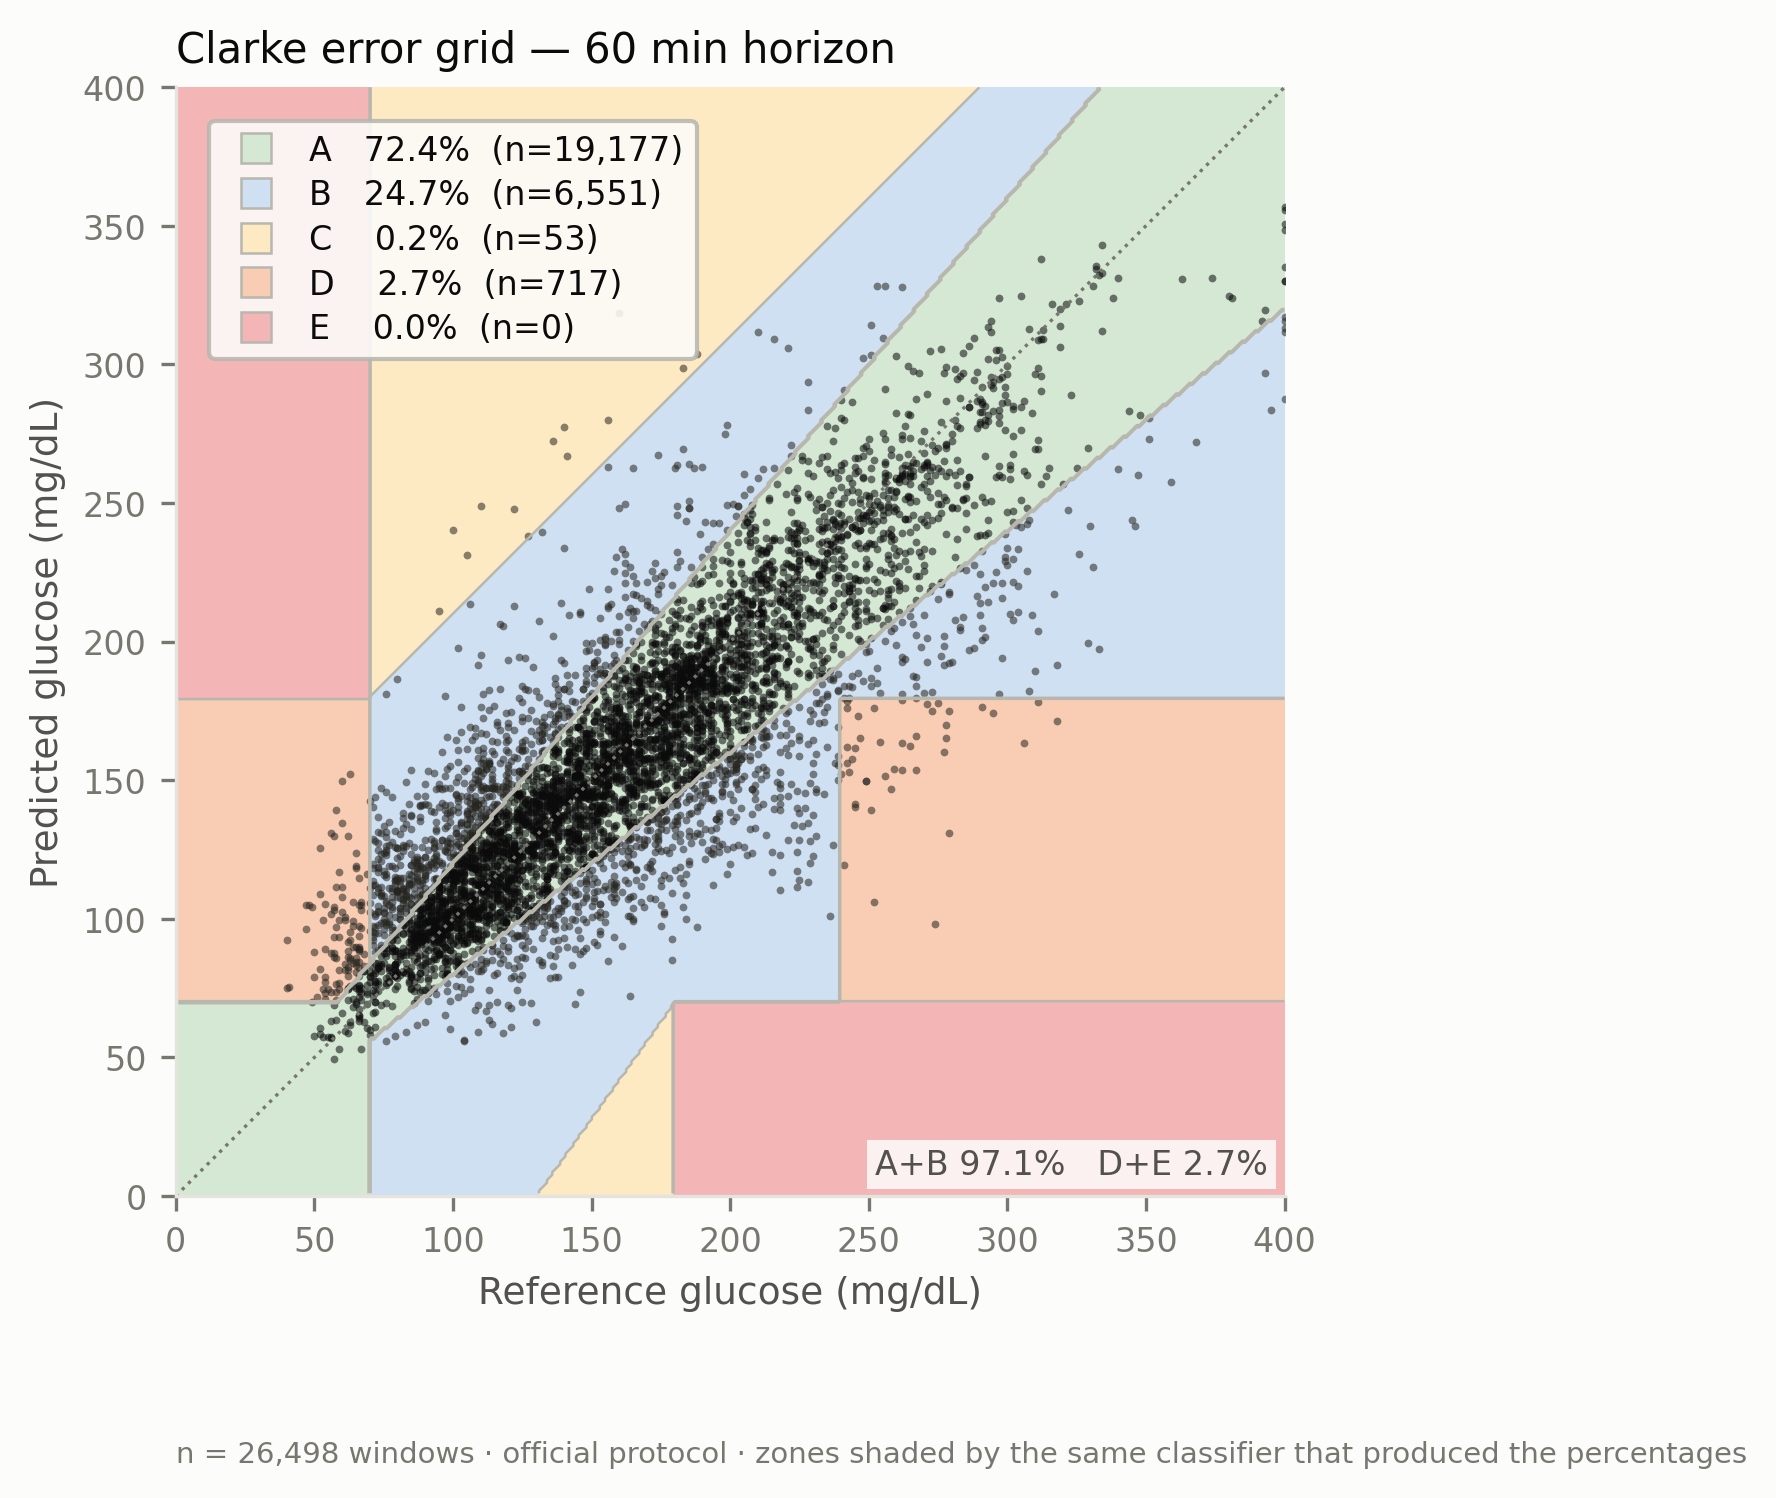

The data file committed next to this chart (first rows):
grid, horizon_min, zone, percent, n
clarke, 60, A, 72.37, 19177
clarke, 60, B, 24.72, 6551
clarke, 60, C, 0.2, 53
clarke, 60, D, 2.706, 717
clarke, 60, E, 0.0, 0
